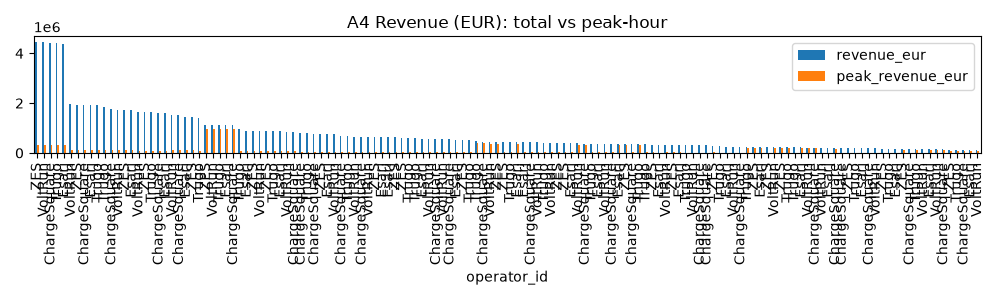

Data behind this chart, as committed beside it:
operator_id, city, tariff_id, revenue_eur, peak_revenue_eur, peak_pct, sessions
ZES, Istanbul, standard-v1, 4460412, 309912, 6.9, 362062
VoltRun, Istanbul, standard-v1, 4441598, 305353, 6.9, 363130
ChargeSquare, Istanbul, standard-v1, 4414855, 302352, 6.8, 361130
Trugo, Istanbul, standard-v1, 4406373, 303459, 6.9, 358433
Esarj, Istanbul, standard-v1, 4394974, 300256, 6.8, 356518
VoltRun, Istanbul, fleet-v1, 1946718, 132885, 6.8, 181924
ZES, Istanbul, fleet-v1, 1940421, 132441, 6.8, 181402
ChargeSquare, Istanbul, fleet-v1, 1925754, 131892, 6.8, 180313
Esarj, Istanbul, fleet-v1, 1924628, 130899, 6.8, 178864
Trugo, Istanbul, fleet-v1, 1917925, 132475, 6.9, 178611
Trugo, Ankara, standard-v1, 1840727, 126138, 6.9, 150119
ChargeSquare, Ankara, standard-v1, 1783605, 123285, 6.9, 142935
VoltRun, Ankara, standard-v1, 1738477, 119082, 6.8, 142537
ZES, Ankara, standard-v1, 1729773, 118611, 6.9, 137787
Esarj, Ankara, standard-v1, 1719496, 119409, 6.9, 138636
VoltRun, Istanbul, off-peak-v1, 1643549, 94420, 5.7, 182304
ZES, Istanbul, off-peak-v1, 1643308, 92526, 5.6, 181844
Trugo, Istanbul, off-peak-v1, 1630971, 89878, 5.5, 179835
ChargeSquare, Istanbul, off-peak-v1, 1622546, 90276, 5.6, 181231
Esarj, Istanbul, off-peak-v1, 1613927, 91203, 5.7, 178533
VoltRun, Izmir, standard-v1, 1515133, 105183, 6.9, 122371
ChargeSquare, Izmir, standard-v1, 1505829, 103443, 6.9, 124353
Esarj, Izmir, standard-v1, 1442005, 99154, 6.9, 117334
ZES, Izmir, standard-v1, 1430034, 99057, 6.9, 113717
Trugo, Izmir, standard-v1, 1405755, 96580, 6.9, 115994
ZES, Istanbul, peak-rate-v2, 1134148, 962228, 84.8, 57077
VoltRun, Istanbul, peak-rate-v2, 1132595, 961886, 84.9, 57648
Trugo, Istanbul, peak-rate-v2, 1125143, 955310, 84.9, 56753
Esarj, Istanbul, peak-rate-v2, 1124664, 957286, 85.1, 56817
ChargeSquare, Istanbul, peak-rate-v2, 1121185, 952070, 84.9, 57151
Trugo, Bursa, standard-v1, 966445, 64526, 6.7, 79071
Esarj, Bursa, standard-v1, 895329, 60910, 6.8, 73637
ZES, Bursa, standard-v1, 893983, 61785, 6.9, 71631
VoltRun, Antalya, standard-v1, 884520, 59983, 6.8, 71849
ZES, Antalya, standard-v1, 881129, 60315, 6.8, 70362
Trugo, Antalya, standard-v1, 879816, 61218, 7.0, 71208
Esarj, Antalya, standard-v1, 867364, 59096, 6.8, 72050
VoltRun, Bursa, standard-v1, 852795, 60307, 7.1, 72044
ChargeSquare, Bursa, standard-v1, 850891, 58524, 6.9, 70699
ChargeSquare, Antalya, standard-v1, 821127, 57369, 7.0, 65978
Trugo, Ankara, fleet-v1, 800031, 53392, 6.7, 74979
ChargeSquare, Ankara, fleet-v1, 774653, 52713, 6.8, 71294
ZES, Ankara, fleet-v1, 760471, 52050, 6.8, 69016
Esarj, Ankara, fleet-v1, 752762, 50140, 6.7, 69541
VoltRun, Ankara, fleet-v1, 750045, 50739, 6.8, 70889
ChargeSquare, Izmir, fleet-v1, 665582, 47945, 7.2, 62668
Trugo, Ankara, off-peak-v1, 664881, 36520, 5.5, 74291
VoltRun, Izmir, fleet-v1, 656653, 44527, 6.8, 60983
ChargeSquare, Ankara, off-peak-v1, 652926, 36602, 5.6, 71396
VoltRun, Ankara, off-peak-v1, 643307, 35495, 5.5, 71928
ZES, Ankara, off-peak-v1, 633334, 34264, 5.4, 68795
Esarj, Ankara, off-peak-v1, 629680, 34756, 5.5, 69047
Esarj, Izmir, fleet-v1, 629540, 42676, 6.8, 59070
ZES, Izmir, fleet-v1, 624963, 42813, 6.9, 56548
ZES, Adana, standard-v1, 618760, 42092, 6.8, 50647
Trugo, Izmir, fleet-v1, 613439, 41965, 6.8, 58063
Trugo, Adana, standard-v1, 597923, 41579, 7.0, 48727
Esarj, Adana, standard-v1, 577662, 39988, 6.9, 46618
VoltRun, Adana, standard-v1, 575168, 39347, 6.8, 46458
ChargeSquare, Izmir, off-peak-v1, 558797, 31139, 5.6, 62567
... 80 more rows
